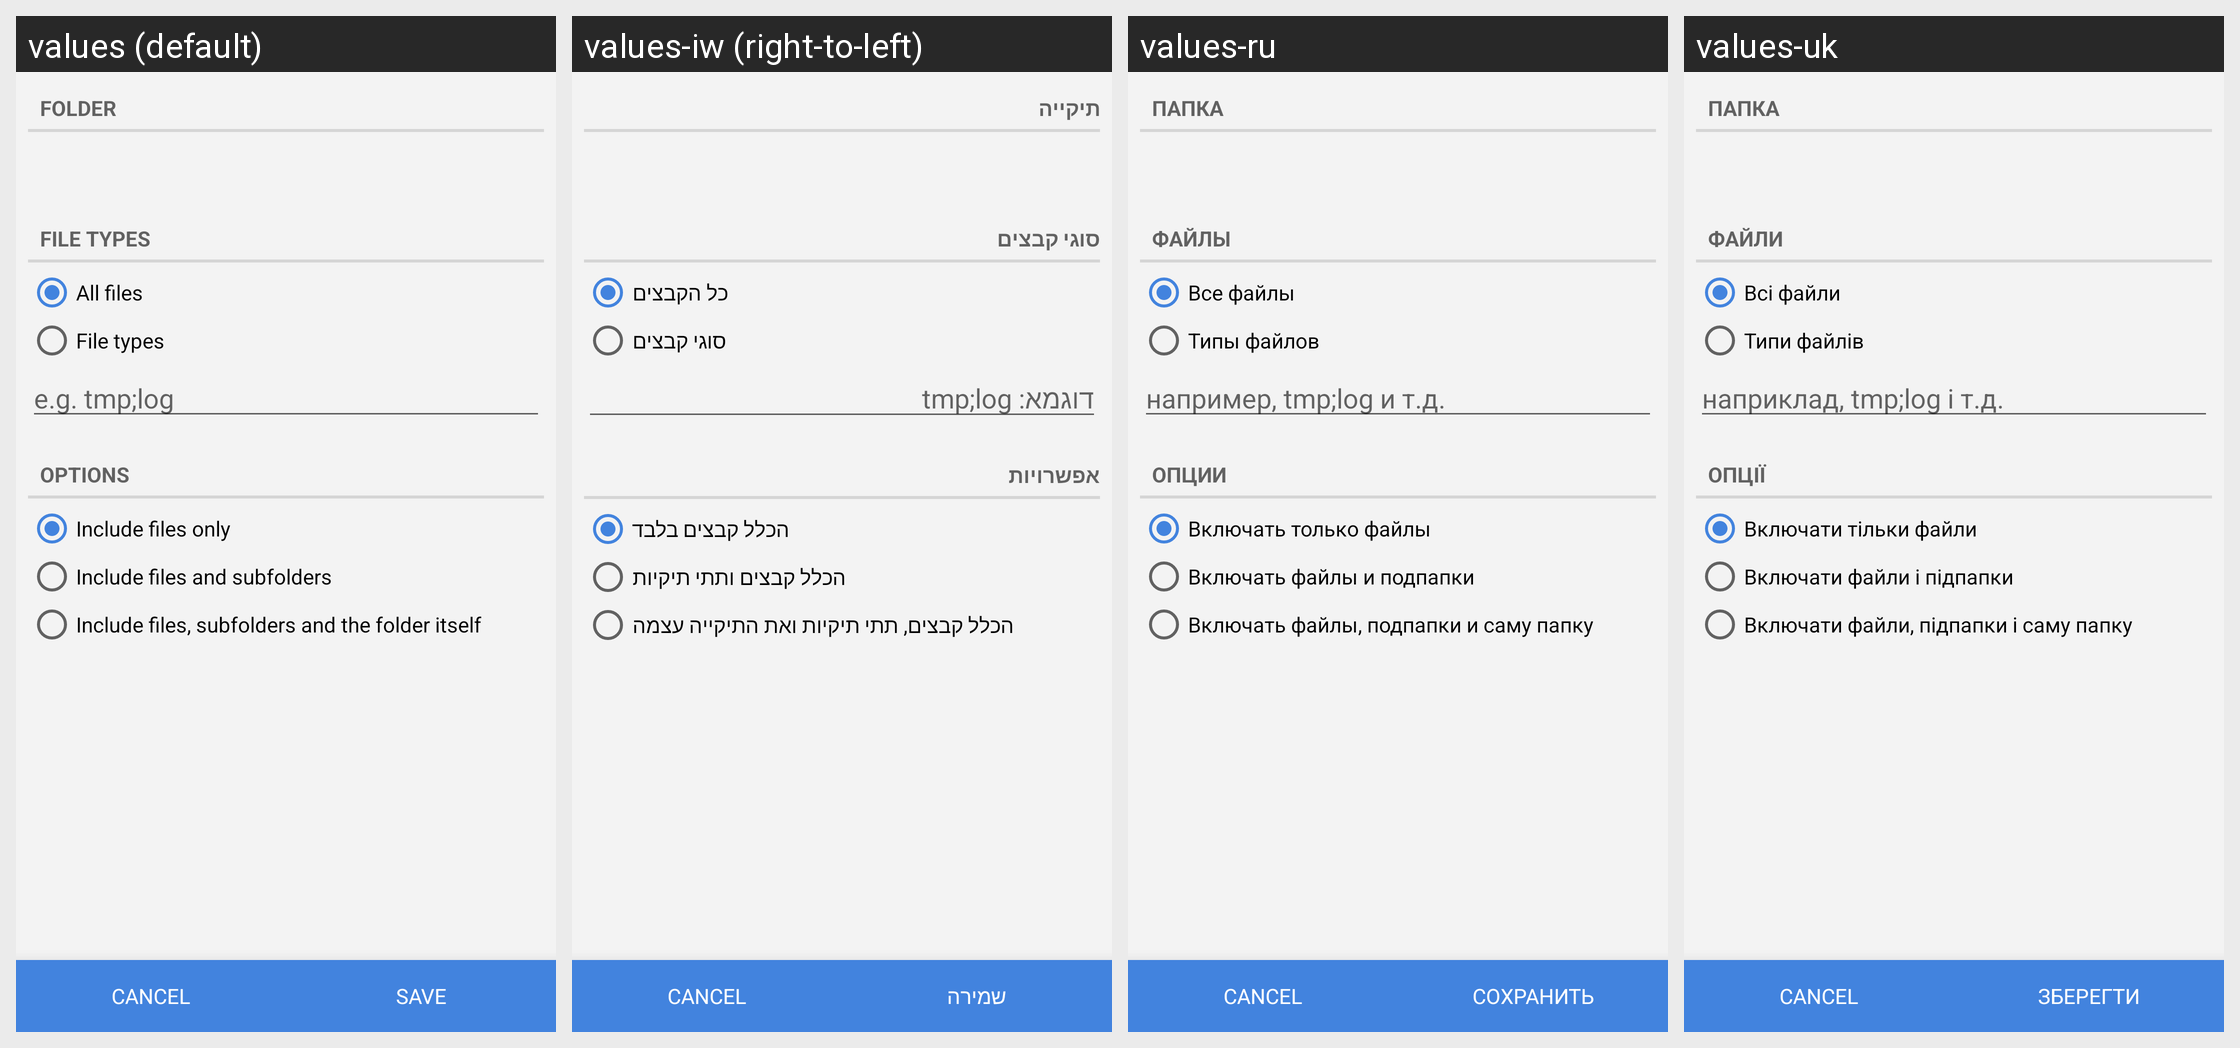

This grid shows one Android layout under several languages. Give, for every string resource on the screen, its name, the default text and each shown locale's text.
Android screen res/layout/fragment_add_custom_folder.xml rendered under 4 locales, left to right: values (default), values-iw (right-to-left), values-ru, values-uk. Device: Nexus 5 (rendered at 1080×1920; each locale shown at half size, 540×960, under a caption strip naming it); theme CCleanerTheme.
Other locales in the repository, not shown: values-ar, values-ca, values-cs, values-de, values-en-rGB, values-es, values-es-rES, values-fi, values-fr, values-hr, values-hu, values-hy, values-id-rID, values-it, values-ja, values-ko, values-nb-rNO, values-nl, values-nn-rNO, values-pl, values-pt-rBR, values-ro, values-sk, values-sl, values-sr, values-sv, values-th, values-tr, values-vi, values-zh, values-zh-rCN, values-zh-rHK, values-zh-rTW.
Strings drawn on this screen, with the default value and each locale's value (text and hints the layout hard-codes, and strings that could not be matched under every locale, appear in the picture but are not listed):

button_label_save
  values: Save
  values-iw: שמירה
  values-ru: Сохранить
  values-uk: Зберегти

custom_folder_folder_section_title
  values: Folder
  values-iw: תיקייה
  values-ru: Папка
  values-uk: Папка

custom_folder_file_types_section_title
  values: File types
  values-iw: סוגי קבצים
  values-ru: Файлы
  values-uk: Файли

all_files
  values: All files
  values-iw: כל הקבצים
  values-ru: Все файлы
  values-uk: Всі файли

file_types
  values: File types
  values-iw: סוגי קבצים
  values-ru: Типы файлов
  values-uk: Типи файлів

custom_folder_file_types_hint
  values: e.g. tmp;log
  values-iw: דוגמא: tmp;log
  values-ru: например, tmp;log и т.д.
  values-uk: наприклад, tmp;log і т.д.

custom_folder_options_section_title
  values: Options
  values-iw: אפשרויות
  values-ru: Опции
  values-uk: Опції

include_files_only
  values: Include files only
  values-iw: הכלל קבצים בלבד
  values-ru: Включать только файлы
  values-uk: Включати тільки файли

include_files_and_subfolders
  values: Include files and subfolders
  values-iw: הכלל קבצים ותתי תיקיות
  values-ru: Включать файлы и подпапки
  values-uk: Включати файли і підпапки

include_files_subfolders_and_folder_itself
  values: Include files, subfolders and the folder itself
  values-iw: הכלל קבצים, תתי תיקיות ואת התיקייה עצמה
  values-ru: Включать файлы, подпапки и саму папку
  values-uk: Включати файли, підпапки і саму папку
